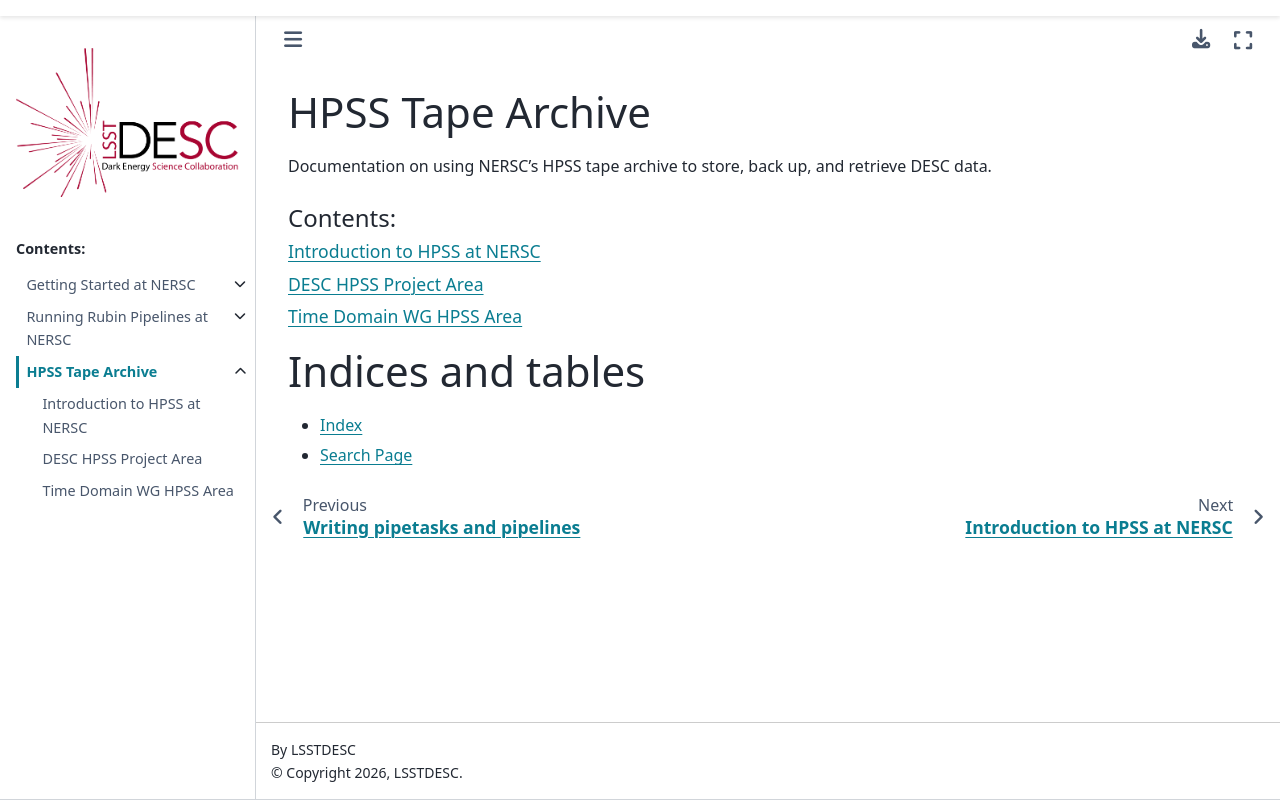

repository: LSSTDESC/nersc · page: hpss/index.html · generator: sphinx

HPSS Tape Archive
=================

Documentation on using NERSC's HPSS tape archive to store, back up, and
retrieve DESC data.

.. toctree::
   :maxdepth: 1
   :caption: Contents:

   hpss_intro
   desc_hpss
   td_hpss



Indices and tables
==================

* :ref:`genindex`
* :ref:`search`
